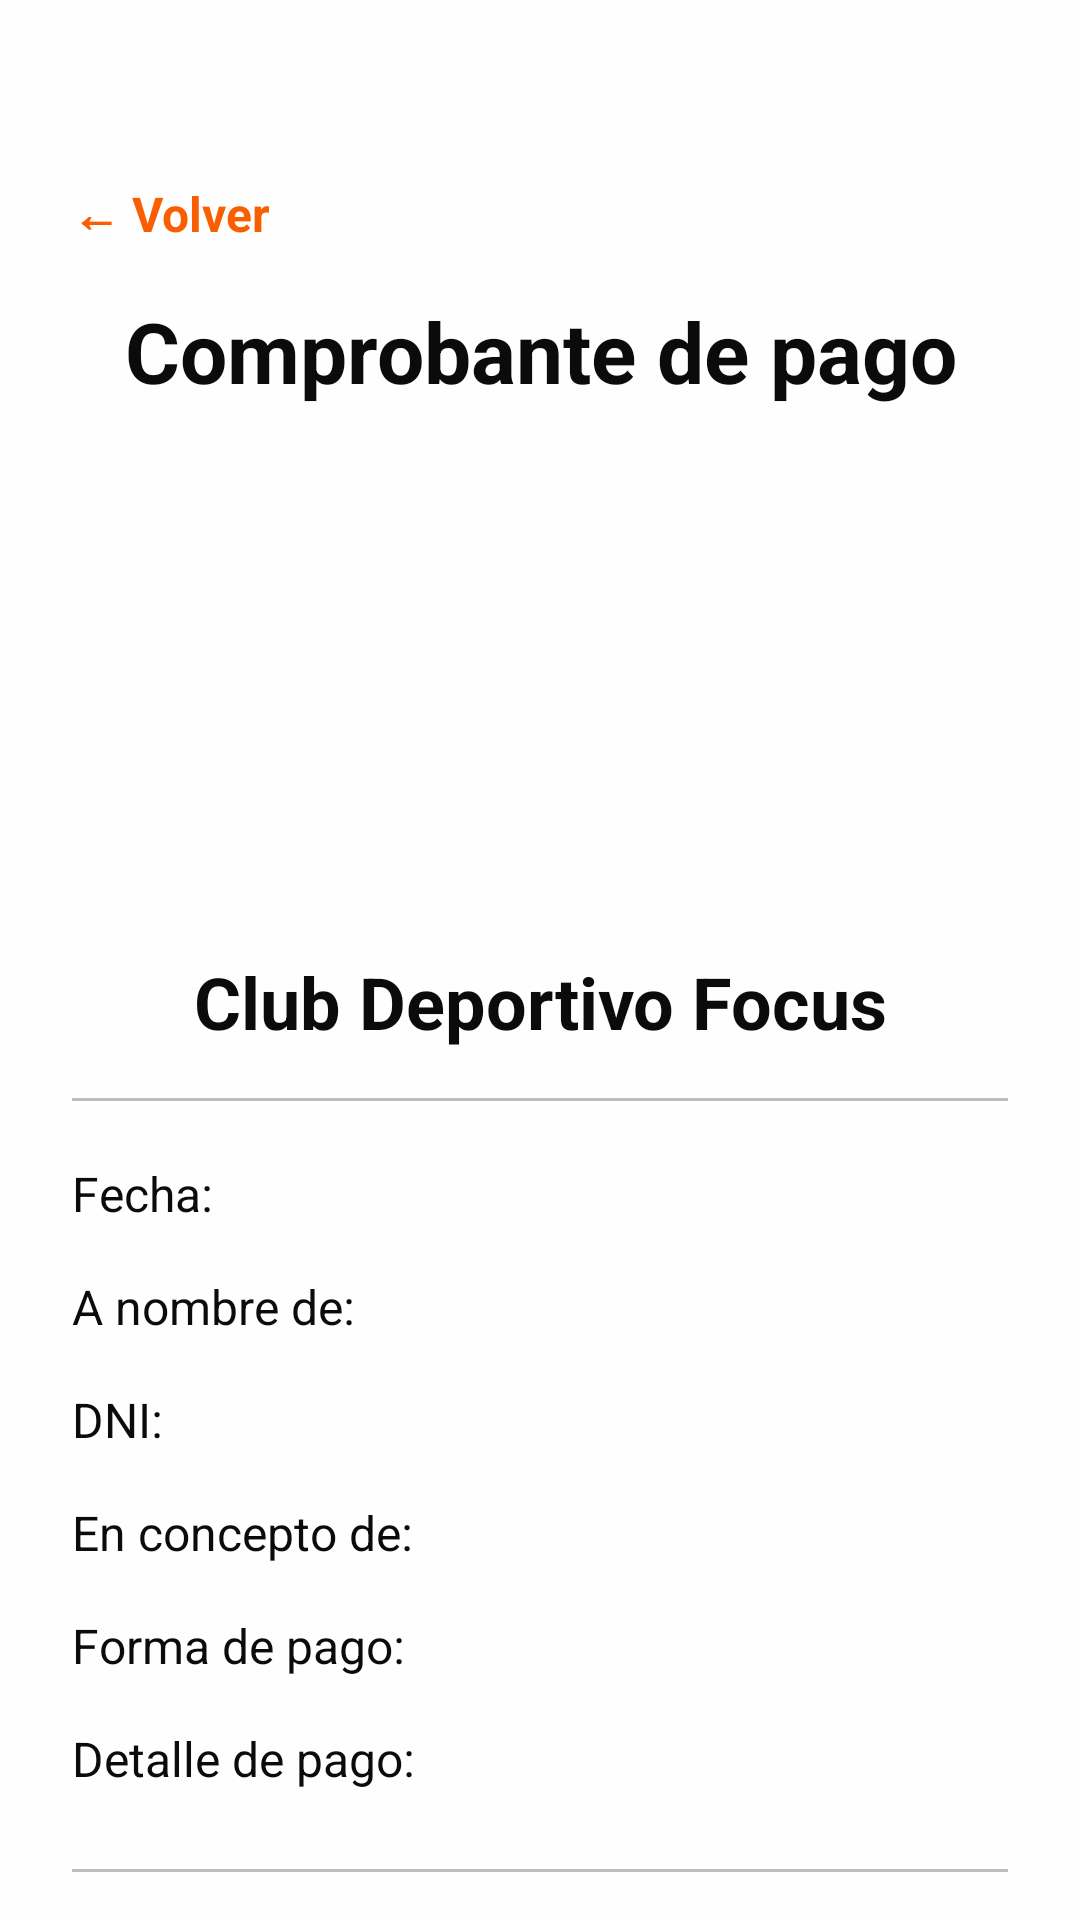

Reconstruct the res/layout file that produces this screen, plus the resources it refers to.
<!-- AndroidManifest.xml: application theme Theme.ClubFocus -->
<!-- res/layout/activity_comprobante_pago_exitoso.xml -->
<?xml version="1.0" encoding="utf-8"?>
<ScrollView
    xmlns:android="http://schemas.android.com/apk/res/android"
    android:layout_width="match_parent"
    android:layout_height="match_parent"
    android:fillViewport="true"
    android:background="@color/white">

<LinearLayout
    android:layout_width="match_parent"
    android:layout_height="wrap_content"
    android:orientation="vertical"
    android:paddingHorizontal="24dp"
    android:paddingTop="60dp"
    android:paddingBottom="24dp">

    

    <TextView
        android:id="@+id/txtVolver"
        android:layout_width="wrap_content"
        android:layout_height="wrap_content"
        android:text="← Volver"
        android:textSize="16sp"
        android:textStyle="bold"
        android:textColor="@color/primary"
        android:clickable="true"
        android:focusable="true"
        android:layout_marginBottom="16dp" />

    

    <TextView
        android:layout_width="match_parent"
        android:layout_height="wrap_content"
        android:text="@string/comprobante_titulo"
        android:textSize="28sp"
        android:textStyle="bold"
        android:textColor="@color/black"
        android:gravity="center"
        android:layout_marginBottom="8dp" />

    

    <ImageView
        android:layout_width="150dp"
        android:layout_height="150dp"
        android:layout_gravity="center"
        android:layout_marginBottom="24dp"
        android:src="@drawable/logo"
        android:contentDescription="Logo Club Deportivo Focus" />

    

    <TextView
        android:layout_width="match_parent"
        android:layout_height="wrap_content"
        android:text="Club Deportivo Focus"
        android:textColor="@color/black"
        android:textSize="24sp"
        android:textStyle="bold"
        android:gravity="center"
        android:layout_marginBottom="8dp" />

    

    <View
        android:layout_width="match_parent"
        android:layout_height="1dp"
        android:layout_marginVertical="8dp"
        android:background="@color/disabled" />

    

    <TextView
        android:id="@+id/txtFecha"
        android:layout_width="match_parent"
        android:layout_height="wrap_content"
        android:text="Fecha:"
        android:textSize="16sp"
        android:textColor="@color/black"
        android:layout_marginTop="12dp"
        android:layout_marginBottom="16dp" />

    

    <TextView
        android:id="@+id/txtNombre"
        android:layout_width="match_parent"
        android:layout_height="wrap_content"
        android:text="A nombre de:"
        android:textSize="16sp"
        android:textColor="@color/black"
        android:layout_marginBottom="16dp" />

    

    <TextView
        android:id="@+id/txtDni"
        android:layout_width="match_parent"
        android:layout_height="wrap_content"
        android:text="DNI:"
        android:textSize="16sp"
        android:textColor="@color/black"
        android:layout_marginBottom="16dp" />

    

    <TextView
        android:id="@+id/txtConcepto"
        android:layout_width="match_parent"
        android:layout_height="wrap_content"
        android:text="En concepto de:"
        android:textSize="16sp"
        android:textColor="@color/black"
        android:layout_marginBottom="16dp" />

    

    <TextView
        android:id="@+id/txtFormaPago"
        android:layout_width="match_parent"
        android:layout_height="wrap_content"
        android:text="Forma de pago:"
        android:textSize="16sp"
        android:textColor="@color/black"
        android:layout_marginBottom="16dp" />

    

    <TextView
        android:id="@+id/txtDetalle"
        android:layout_width="match_parent"
        android:layout_height="wrap_content"
        android:text="Detalle de pago:"
        android:textSize="16sp"
        android:textColor="@color/black"
        android:layout_marginBottom="18dp" />

    

    <View
        android:layout_width="match_parent"
        android:layout_height="1dp"
        android:layout_marginVertical="8dp"
        android:background="@color/disabled" />

    

    <LinearLayout
        android:layout_width="match_parent"
        android:layout_height="wrap_content"
        android:orientation="horizontal"
        android:padding="16dp"
        android:layout_marginTop="8dp"
        android:layout_marginBottom="12dp">

        <TextView
            android:layout_width="0dp"
            android:layout_height="wrap_content"
            android:layout_weight="1"
            android:text="@string/comprobante_total_abonado"
            android:textSize="17sp"
            android:textStyle="bold"
            android:textColor="@color/black" />

        <TextView
            android:id="@+id/txtTotal"
            android:layout_width="wrap_content"
            android:layout_height="wrap_content"
            android:text="$ 0"
            android:textSize="18sp"
            android:textStyle="bold"
            android:textColor="@color/primary" />

    </LinearLayout>

    <Button
        android:id="@+id/btnOpcionesComprobantePdf"
        style="@style/ButtonPrimaryL"
        android:gravity="center"
        android:text="@string/comprobante_pdf_opciones" />

    <Button
        android:id="@+id/btnAnularCobro"
        style="@style/Widget.AppCompat.Button.Borderless"
        android:layout_width="match_parent"
        android:layout_height="wrap_content"
        android:text="@string/pago_anular"
        android:textColor="@color/badge_vencida_text"
        android:visibility="gone" />

    <TextView
        android:layout_width="match_parent"
        android:layout_height="wrap_content"
        android:layout_marginTop="20dp"
        android:paddingHorizontal="20dp"
        android:text="¡Gracias por elegirnos!&#10;Nos ayudas a mejorar el Club."
        android:textColor="#BDBDBD"
        android:textSize="13sp"
        android:gravity="center"
        android:lineSpacingExtra="2dp" />

</LinearLayout>
</ScrollView>
<!-- resources referenced by this layout -->
<resources>
  <color name="badge_vencida_text">#B10000</color>
  <color name="black">#0B0B0B</color>
  <color name="disabled">#BDBDBD</color>
  <color name="primary">#f95f00</color>
  <color name="white">#FEFEFE</color>
  <string name="comprobante_pdf_opciones">PDF del comprobante</string>
  <string name="comprobante_titulo">Comprobante de pago</string>
  <string name="comprobante_total_abonado">Total abonado</string>
  <string name="pago_anular">Anular cobro</string>
  <style name="ButtonPrimaryL" parent="ButtonBase">
          <item name="android:textColor">@color/white</item>
          <item name="backgroundTint">@color/primary</item>
  
      </style>
  <style name="ButtonBase" parent="Widget.Material3.Button">
          <item name="android:layout_width">match_parent</item>
          <item name="android:layout_height">60dp</item>
  
          <item name="android:textSize">16sp</item>
          <item name="android:textStyle">bold</item>
  
          <item name="cornerRadius">12dp</item>
          <item name="strokeWidth">0dp</item>
  
          <item name="android:gravity">start|center_vertical</item>
          <item name="android:paddingStart">24dp</item>
          <item name="iconGravity">start</item>
          <item name="iconPadding">16dp</item>
          <item name="iconTint">@color/white</item>
  
      </style>
</resources>
